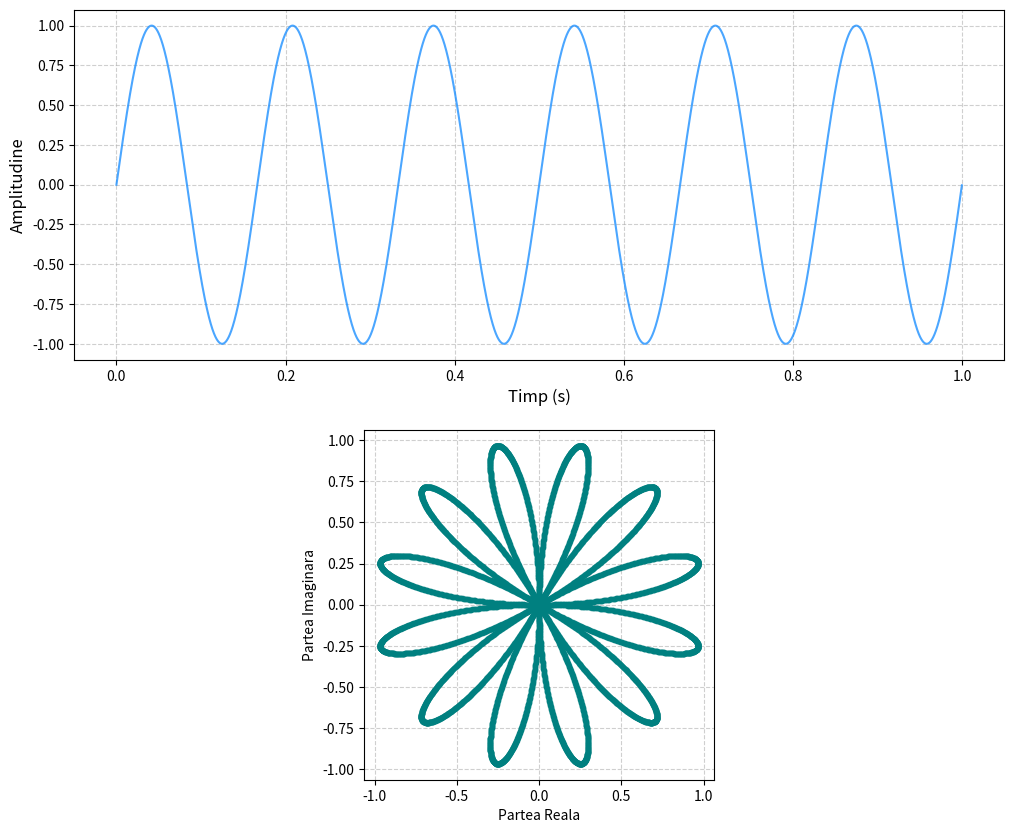
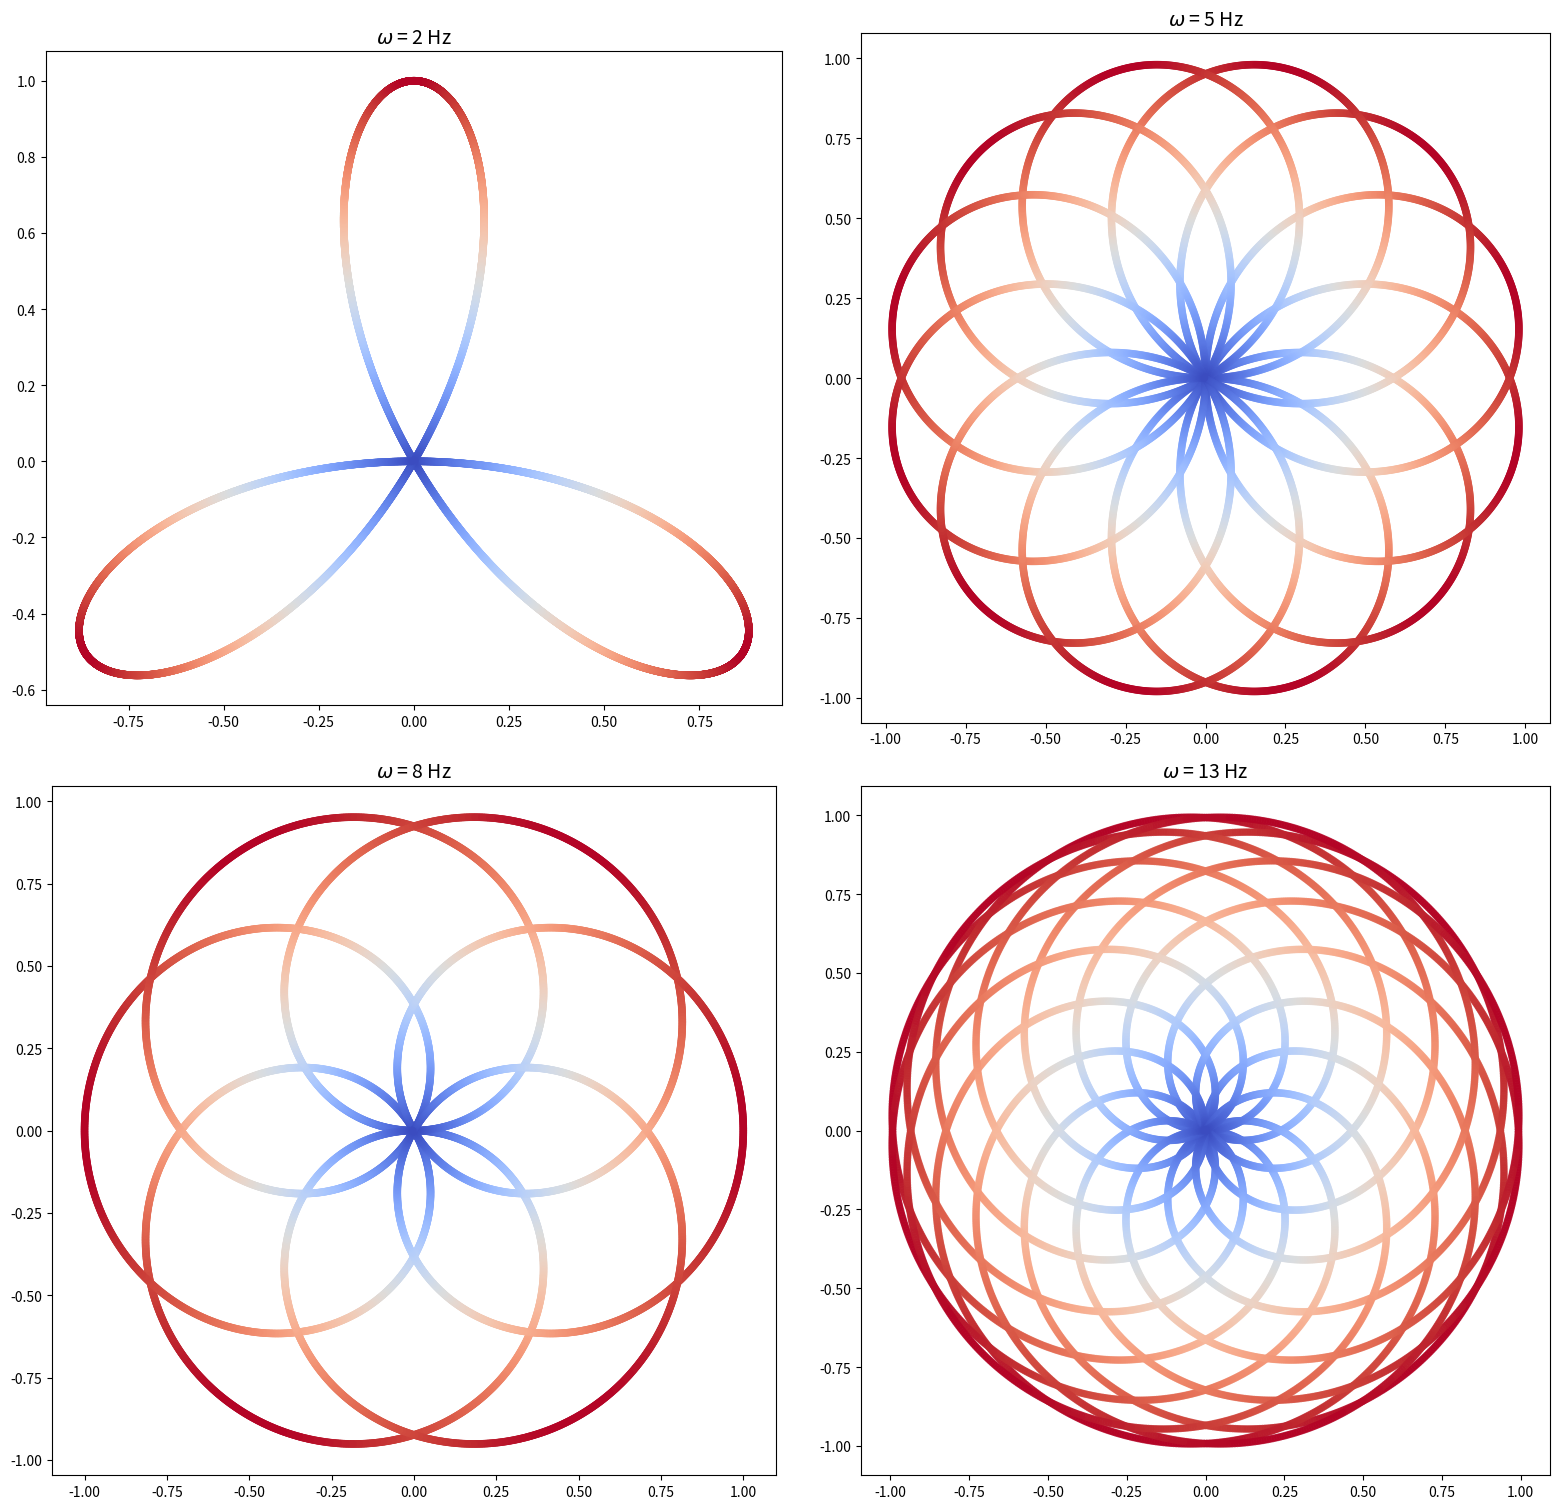

Source code (Python) for these figures, in order:
import numpy as np
import matplotlib.pyplot as plt

fs=6
d=1
t=np.linspace(0,1,10000,endpoint=False)

x = np.sin(2 * np.pi * fs * t)

W_n = np.exp(-1j * 2 * np.pi * t)

z_complex = x * W_n

fig, axes = plt.subplots(2, 1, figsize=(12, 10))



axes[0].plot(t, x, color='dodgerblue', alpha=0.8, linewidth=1.5)

axes[0].set_xlabel('Timp (s)', fontsize=12)
axes[0].set_ylabel('Amplitudine', fontsize=12)
axes[0].grid(True, linestyle='--', alpha=0.6)


axes[1].plot(z_complex.real, z_complex.imag, marker='o', linestyle='-', color='teal', markersize=3, alpha=0.6, label='Semnal Înfășurat: z[n]')

axes[1].set_aspect('equal', adjustable='box')
axes[1].set_xlabel('Partea Reala')
axes[1].set_ylabel('Partea Imaginara')
axes[1].grid(True, linestyle='--', alpha=0.6)

plt.show()




winding_frequencies = [2, 5, 8, 13] 
fig2, axes2 = plt.subplots(2, 2, figsize=(16, 16))

axes2_flat = axes2.flatten()

for idx, omega in enumerate(winding_frequencies):


    W_omega_n = np.exp(-1j * 2 * np.pi * omega * t)
    z_omega_complex = x * W_omega_n
    
 
    magnitude = np.abs(z_omega_complex) 

  
    scatter2 = axes2_flat[idx].scatter(z_omega_complex.real, z_omega_complex.imag,c=magnitude, cmap='coolwarm', s=20, alpha=0.8)


    axes2_flat[idx].set_aspect('equal', adjustable='box')
    
    if omega == fs:
        axes2_flat[idx].set_title(f'$\\omega$ = {omega} Hz (Egal cu Fs)', fontsize=14, color='green')
    else:
        axes2_flat[idx].set_title(f'$\\omega$ = {omega} Hz', fontsize=14)
        


plt.tight_layout(rect=[0, 0, 1, 0.95])
plt.show()
